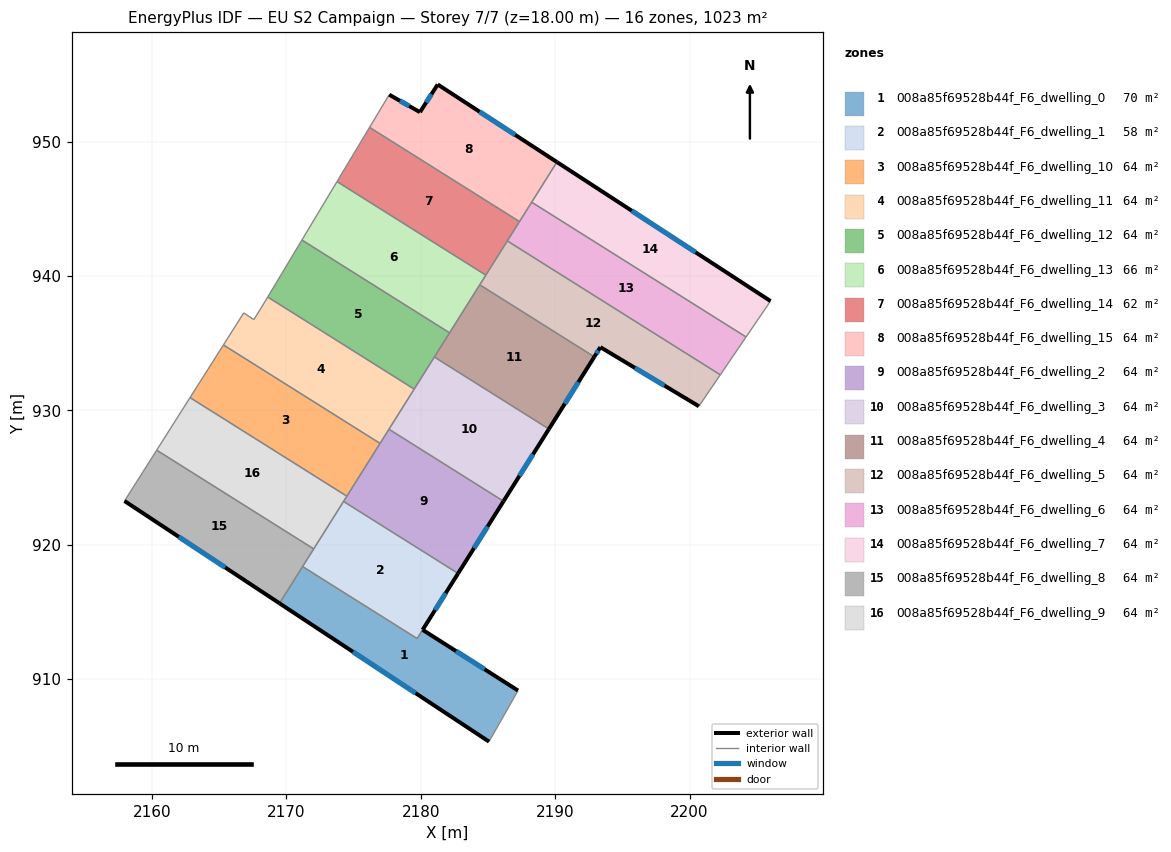
=== STOREY PLAN SPEC (per zone: floor XY polygon, exterior-wall plan segments, windows/doors) ===
zone 1: 008a85f69528b44f_F6_dwelling_0  (70.2 m²)
  floor: (2180.13, 913.66) (2187.23, 909.14) (2185.07, 905.34) (2169.48, 915.63) (2171.20, 918.37) (2179.72, 913.01)
  exterior wall: (2169.48, 915.63) – (2185.07, 905.34)  [18.7 m]
    window: (2174.95, 912.02) – (2179.61, 908.95)  [5.0 m²]
  exterior wall: (2187.23, 909.14) – (2180.13, 913.66)  [8.4 m]
    window: (2184.74, 910.72) – (2182.62, 912.07)  [2.3 m²]
  interior walls: 4
zone 2: 008a85f69528b44f_F6_dwelling_1  (57.6 m²)
  floor: (2182.77, 917.86) (2179.72, 913.01) (2171.20, 918.37) (2174.25, 923.21)
  exterior wall: (2180.13, 913.66) – (2182.77, 917.86)  [5.0 m]
    window: (2181.06, 915.13) – (2181.85, 916.38)  [1.3 m²]
  interior walls: 5
zone 3: 008a85f69528b44f_F6_dwelling_10  (63.9 m²)
  floor: (2176.96, 927.53) (2174.49, 923.61) (2162.82, 930.94) (2165.31, 934.86)
  interior walls: 4
zone 4: 008a85f69528b44f_F6_dwelling_11  (63.9 m²)
  floor: (2179.50, 931.58) (2176.96, 927.53) (2165.31, 934.86) (2166.82, 937.25) (2167.57, 936.75) (2168.19, 937.75) (2168.60, 938.43)
  interior walls: 8
zone 5: 008a85f69528b44f_F6_dwelling_12  (63.9 m²)
  floor: (2182.14, 935.76) (2179.50, 931.58) (2168.60, 938.43) (2171.15, 942.67)
  interior walls: 5
zone 6: 008a85f69528b44f_F6_dwelling_13  (66.1 m²)
  floor: (2184.84, 940.06) (2182.14, 935.76) (2171.15, 942.67) (2173.76, 947.02)
  interior walls: 5
zone 7: 008a85f69528b44f_F6_dwelling_14  (61.8 m²)
  floor: (2187.34, 944.04) (2184.84, 940.06) (2173.76, 947.02) (2176.18, 951.05)
  interior walls: 5
zone 8: 008a85f69528b44f_F6_dwelling_15  (63.9 m²)
  floor: (2190.13, 948.47) (2187.34, 944.04) (2176.18, 951.05) (2177.65, 953.49) (2179.94, 952.19) (2181.26, 954.25)
  exterior wall: (2179.94, 952.19) – (2177.65, 953.49)  [2.6 m]
    window: (2179.13, 952.64) – (2178.45, 953.03)  [0.7 m²]
  exterior wall: (2181.26, 954.25) – (2179.94, 952.19)  [2.4 m]
    window: (2180.79, 953.52) – (2180.40, 952.91)  [0.7 m²]
  exterior wall: (2190.13, 948.47) – (2181.26, 954.25)  [10.6 m]
    window: (2187.02, 950.50) – (2184.37, 952.22)  [2.8 m²]
  interior walls: 4
zone 9: 008a85f69528b44f_F6_dwelling_2  (63.9 m²)
  floor: (2186.15, 923.23) (2182.77, 917.86) (2174.25, 923.21) (2177.63, 928.59)
  exterior wall: (2182.77, 917.86) – (2186.15, 923.23)  [6.3 m]
    window: (2183.96, 919.74) – (2184.97, 921.34)  [1.7 m²]
  interior walls: 5
zone 10: 008a85f69528b44f_F6_dwelling_3  (63.9 m²)
  floor: (2189.53, 928.60) (2186.15, 923.23) (2177.63, 928.59) (2181.01, 933.96)
  exterior wall: (2186.15, 923.23) – (2189.53, 928.60)  [6.3 m]
    window: (2187.34, 925.11) – (2188.35, 926.72)  [1.7 m²]
  interior walls: 4
zone 11: 008a85f69528b44f_F6_dwelling_4  (63.9 m²)
  floor: (2192.91, 933.98) (2189.53, 928.60) (2181.01, 933.96) (2184.38, 939.34)
  exterior wall: (2189.53, 928.60) – (2192.91, 933.98)  [6.3 m]
    window: (2190.72, 930.49) – (2191.73, 932.09)  [1.7 m²]
  interior walls: 4
zone 12: 008a85f69528b44f_F6_dwelling_5  (63.9 m²)
  floor: (2202.29, 932.64) (2200.69, 930.30) (2193.36, 934.70) (2192.91, 933.98) (2184.38, 939.34) (2186.44, 942.60)
  exterior wall: (2193.36, 934.70) – (2200.69, 930.30)  [8.5 m]
    window: (2195.93, 933.15) – (2198.12, 931.84)  [2.3 m²]
  exterior wall: (2192.91, 933.98) – (2193.36, 934.70)  [0.8 m]
    window: (2193.07, 934.23) – (2193.21, 934.44)  [0.2 m²]
  interior walls: 5
zone 13: 008a85f69528b44f_F6_dwelling_6  (63.9 m²)
  floor: (2204.20, 935.45) (2202.29, 932.64) (2186.44, 942.60) (2188.25, 945.48)
  interior walls: 5
zone 14: 008a85f69528b44f_F6_dwelling_7  (63.9 m²)
  floor: (2206.02, 938.13) (2204.20, 935.45) (2188.25, 945.48) (2190.13, 948.47)
  exterior wall: (2206.02, 938.13) – (2190.13, 948.47)  [19.0 m]
    window: (2200.45, 941.75) – (2195.70, 944.85)  [5.1 m²]
  interior walls: 3
zone 15: 008a85f69528b44f_F6_dwelling_8  (63.9 m²)
  floor: (2172.03, 919.68) (2169.48, 915.63) (2157.94, 923.25) (2160.34, 927.03)
  exterior wall: (2157.94, 923.25) – (2169.48, 915.63)  [13.8 m]
    window: (2161.99, 920.58) – (2165.44, 918.30)  [3.7 m²]
  interior walls: 4
zone 16: 008a85f69528b44f_F6_dwelling_9  (63.9 m²)
  floor: (2174.49, 923.61) (2172.03, 919.68) (2160.34, 927.03) (2162.82, 930.94)
  interior walls: 5

=== DERIVED (storey summary) ===
Building: EU S2 Campaign
Storey: 7 of 7  (floor level z = 18.00 m)
Storey gross floor area: 1022.9 m²
Zones on this storey: 16
  - 008a85f69528b44f_F6_dwelling_0: floor 70.2 m²; exterior wall 27.1 m (81.3 m²); 2 window(s) 7.3 m²; WWR 8.9%
  - 008a85f69528b44f_F6_dwelling_1: floor 57.6 m²; exterior wall 5.0 m (14.9 m²); 1 window(s) 1.3 m²; WWR 8.9%
  - 008a85f69528b44f_F6_dwelling_10: floor 63.9 m²
  - 008a85f69528b44f_F6_dwelling_11: floor 63.9 m²
  - 008a85f69528b44f_F6_dwelling_12: floor 63.9 m²
  - 008a85f69528b44f_F6_dwelling_13: floor 66.1 m²
  - 008a85f69528b44f_F6_dwelling_14: floor 61.8 m²
  - 008a85f69528b44f_F6_dwelling_15: floor 63.9 m²; exterior wall 15.7 m (47.0 m²); 3 window(s) 4.2 m²; WWR 8.9%
  - 008a85f69528b44f_F6_dwelling_2: floor 63.9 m²; exterior wall 6.3 m (19.0 m²); 1 window(s) 1.7 m²; WWR 8.9%
  - 008a85f69528b44f_F6_dwelling_3: floor 63.9 m²; exterior wall 6.3 m (19.0 m²); 1 window(s) 1.7 m²; WWR 8.9%
  - 008a85f69528b44f_F6_dwelling_4: floor 63.9 m²; exterior wall 6.3 m (19.0 m²); 1 window(s) 1.7 m²; WWR 8.9%
  - 008a85f69528b44f_F6_dwelling_5: floor 63.9 m²; exterior wall 9.4 m (28.2 m²); 2 window(s) 2.5 m²; WWR 8.9%
  - 008a85f69528b44f_F6_dwelling_6: floor 63.9 m²
  - 008a85f69528b44f_F6_dwelling_7: floor 63.9 m²; exterior wall 19.0 m (56.9 m²); 1 window(s) 5.1 m²; WWR 8.9%
  - 008a85f69528b44f_F6_dwelling_8: floor 63.9 m²; exterior wall 13.8 m (41.5 m²); 1 window(s) 3.7 m²; WWR 8.9%
  - 008a85f69528b44f_F6_dwelling_9: floor 63.9 m²
Zone adjacency (shared interzone walls):
  - 008a85f69528b44f_F6_dwelling_0 ↔ 008a85f69528b44f_F6_dwelling_1
  - 008a85f69528b44f_F6_dwelling_0 ↔ 008a85f69528b44f_F6_dwelling_8
  - 008a85f69528b44f_F6_dwelling_1 ↔ 008a85f69528b44f_F6_dwelling_2
  - 008a85f69528b44f_F6_dwelling_1 ↔ 008a85f69528b44f_F6_dwelling_8
  - 008a85f69528b44f_F6_dwelling_1 ↔ 008a85f69528b44f_F6_dwelling_9
  - 008a85f69528b44f_F6_dwelling_10 ↔ 008a85f69528b44f_F6_dwelling_11
  - 008a85f69528b44f_F6_dwelling_10 ↔ 008a85f69528b44f_F6_dwelling_2
  - 008a85f69528b44f_F6_dwelling_10 ↔ 008a85f69528b44f_F6_dwelling_9
  - 008a85f69528b44f_F6_dwelling_11 ↔ 008a85f69528b44f_F6_dwelling_12
  - 008a85f69528b44f_F6_dwelling_11 ↔ 008a85f69528b44f_F6_dwelling_2
  - 008a85f69528b44f_F6_dwelling_11 ↔ 008a85f69528b44f_F6_dwelling_3
  - 008a85f69528b44f_F6_dwelling_12 ↔ 008a85f69528b44f_F6_dwelling_13
  - 008a85f69528b44f_F6_dwelling_12 ↔ 008a85f69528b44f_F6_dwelling_3
  - 008a85f69528b44f_F6_dwelling_12 ↔ 008a85f69528b44f_F6_dwelling_4
  - 008a85f69528b44f_F6_dwelling_13 ↔ 008a85f69528b44f_F6_dwelling_14
  - 008a85f69528b44f_F6_dwelling_13 ↔ 008a85f69528b44f_F6_dwelling_4
  - 008a85f69528b44f_F6_dwelling_13 ↔ 008a85f69528b44f_F6_dwelling_5
  - 008a85f69528b44f_F6_dwelling_14 ↔ 008a85f69528b44f_F6_dwelling_15
  - 008a85f69528b44f_F6_dwelling_14 ↔ 008a85f69528b44f_F6_dwelling_5
  - 008a85f69528b44f_F6_dwelling_14 ↔ 008a85f69528b44f_F6_dwelling_6
  - 008a85f69528b44f_F6_dwelling_15 ↔ 008a85f69528b44f_F6_dwelling_6
  - 008a85f69528b44f_F6_dwelling_15 ↔ 008a85f69528b44f_F6_dwelling_7
  - 008a85f69528b44f_F6_dwelling_2 ↔ 008a85f69528b44f_F6_dwelling_3
  - 008a85f69528b44f_F6_dwelling_2 ↔ 008a85f69528b44f_F6_dwelling_9
  - 008a85f69528b44f_F6_dwelling_3 ↔ 008a85f69528b44f_F6_dwelling_4
  - 008a85f69528b44f_F6_dwelling_4 ↔ 008a85f69528b44f_F6_dwelling_5
  - 008a85f69528b44f_F6_dwelling_5 ↔ 008a85f69528b44f_F6_dwelling_6
  - 008a85f69528b44f_F6_dwelling_6 ↔ 008a85f69528b44f_F6_dwelling_7
  - 008a85f69528b44f_F6_dwelling_8 ↔ 008a85f69528b44f_F6_dwelling_9